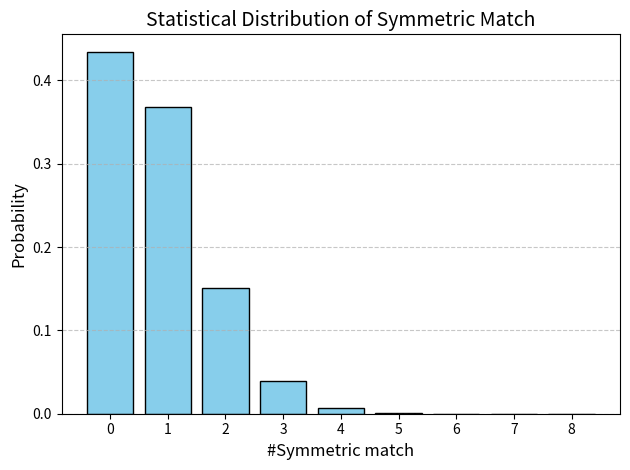

The matplotlib source for this figure:
"""
این فایل لیستی تصادفی از اعداد ابجد تولید می کند
در یک شبیه سازی بررسی می کند که چقدر احتمال دارد که در دو لیست متقارن تعداد مشخصی عدد یکسان وجود داشته باشد
مثلا چقدر احتمال دارد که در دو لیست متقارن که هر کدام دارای طول 23 هستند، چهار عدد یکسان متقارن وجود داشته باشد

طول لیست و تعداد اعداد قابل تنظیم هستند
در پایان برنامه نموداری رسم می شود و احتمال تطابق متقارن را به ازای تعداد مشخصی از اعداد بیان می کند.
"""

import random
import statistics
from collections import Counter
import matplotlib.pyplot as plt

# لیست مجموعه اعداد ابجد
abjad_numbers = [1, 2, 3, 4, 5, 6, 7, 8, 9, 10, 20, 30, 40, 50, 60, 70, 80, 90, 100, 200, 300, 400, 500, 600, 700, 800, 900, 1000]

# تابع نمونه‌برداری تصادفی
def sample_two_lists(k, list_length):
    """
    نمونه‌برداری دو لیست تصادفی از مجموعه اعداد ابجد.
    """
    all_list1 = []
    all_list2 = []

    for _ in range(k):
        list1 = random.choices(abjad_numbers, k=list_length)
        list2 = random.choices(abjad_numbers, k=list_length)
        all_list1.append(list1)
        all_list2.append(list2)

    return all_list1, all_list2


# تابع شمارش تعداد تطابق‌های متقارن
def count_symmetric_matches(list1, list2):
    """
    تعداد تطابق‌های متقارن در دو لیست را می‌شمارد.
    """
    if len(list1) != len(list2):
        raise ValueError("طول دو لیست باید برابر باشد.")

    count = 0
    n = len(list1)

    for i in range(n):
        if list1[i] == list2[n - 1 - i]:
            count += 1

    return count


# تابع برای تحلیل توزیع احتمال تعداد تطابق‌های متقارن
def symmetric_match_distribution(all_list1, all_list2):
    """
    محاسبه توزیع احتمال تعداد تطابق‌های متقارن (۰ تا n)
    """
    match_counts = []

    for l1, l2 in zip(all_list1, all_list2):
        n = len(l1)
        count = sum(1 for i in range(n) if l1[i] == l2[n - 1 - i])
        match_counts.append(count)

    # شمارش تعداد دفعات هر مقدار تطابق
    counter = Counter(match_counts)

    total = len(match_counts)
    probability_distribution = {k: v / total for k, v in sorted(counter.items())}

    print("توزیع احتمال تعداد تطابق‌های متقارن:")
    for matches, prob in probability_distribution.items():
        print(f"{matches} تطابق → احتمال: {prob:.4f}")

    return probability_distribution


# تابع برای محاسبه احتمال دقیقاً t تطابق متقارن
def get_probability_of_matches(probability_distribution, t):
    """
    احتمال داشتن دقیقاً t تطابق متقارن از توزیع احتمال ورودی.
    """
    return probability_distribution.get(t, 0)


# تابع برای رسم نمودار توزیع احتمال تطابق‌های متقارن
def plot_match_distribution(probability_distribution):
    """
    رسم نمودار هیستوگرام توزیع احتمال تطابق‌های متقارن.
    """
    match_counts = list(probability_distribution.keys())
    probabilities = list(probability_distribution.values())

    plt.bar(match_counts, probabilities, width=0.8, color='skyblue', edgecolor='black')

    plt.xlabel('#Symmetric match', fontsize=12)
    plt.ylabel('Probability', fontsize=12)
    plt.title('Statistical Distribution of Symmetric Match', fontsize=14)
    plt.xticks(match_counts, fontsize=10)
    plt.yticks(fontsize=10)

    plt.grid(axis='y', linestyle='--', alpha=0.7)
    plt.tight_layout()
    plt.show()


# تنظیمات آزمایش
k = 1000000  # تعداد آزمایش‌ها
list_length = 23  # طول هر لیست

# نمونه‌برداری از لیست‌ها
all_list1, all_list2 = sample_two_lists(k, list_length)

# محاسبه توزیع احتمال تطابق‌های متقارن
dist = symmetric_match_distribution(all_list1, all_list2)

# محاسبه احتمال دقیقاً 2 تطابق متقارن
prob_t_2 = get_probability_of_matches(dist, t=4)
print(f"احتمال داشتن دقیقاً 4 تطابق متقارن: {prob_t_2:.6f}")


# رسم نمودار توزیع احتمال
plot_match_distribution(dist)
